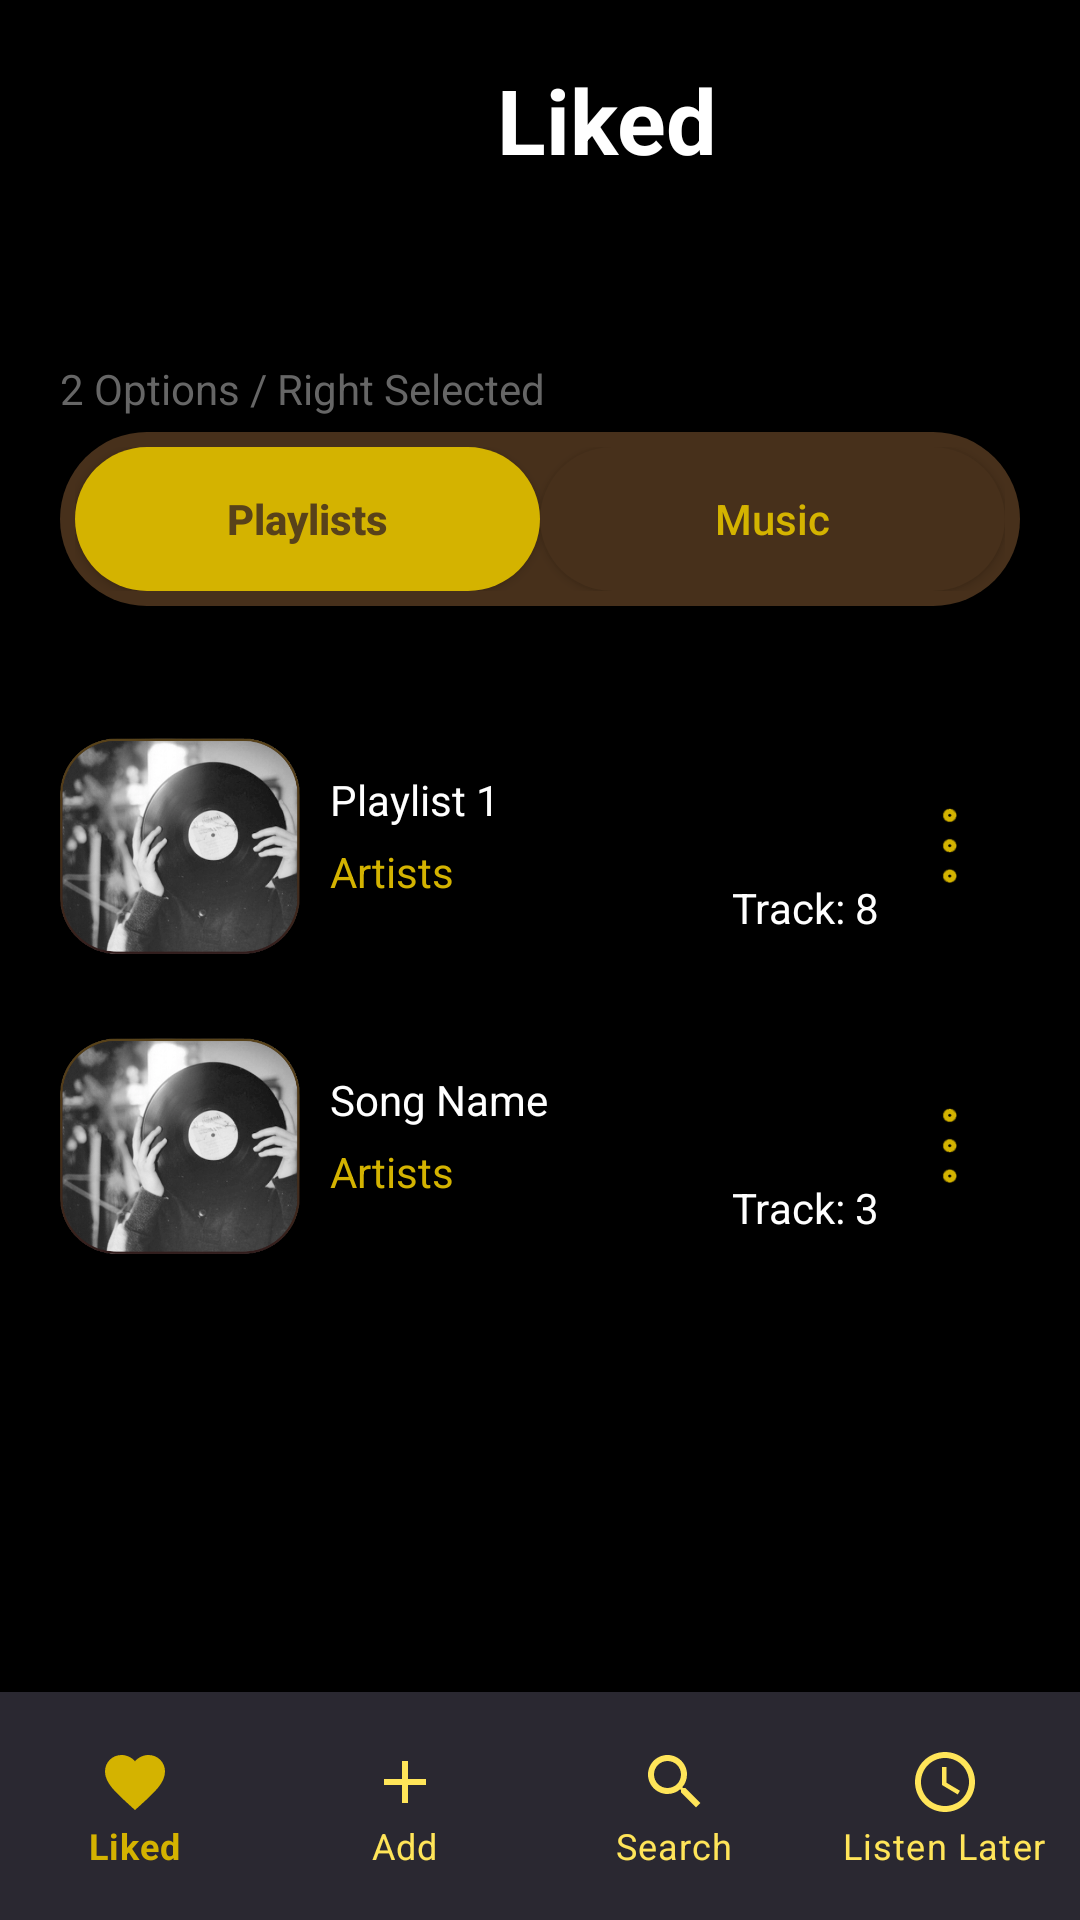

The Android layout XML behind this screen, and the referenced resources:
<!-- AndroidManifest.xml: application theme Theme.I192008_i192043 -->
<!-- res/layout/liked_playlist.xml -->
<?xml version="1.0" encoding="utf-8"?>
<RelativeLayout xmlns:android="http://schemas.android.com/apk/res/android"
    xmlns:app="http://schemas.android.com/apk/res-auto"
    xmlns:tools="http://schemas.android.com/tools"
    android:layout_width="match_parent"
    android:layout_height="match_parent"
    tools:context=".LikedPlaylist"
    android:background="@color/black"
    >
    <RelativeLayout
        android:paddingHorizontal="20dp"
        android:id="@+id/like_song"
        android:layout_width="match_parent"
        android:layout_height="80dp"

        >
        <ImageView
            android:layout_centerVertical="true"
            android:id="@+id/arrow_back"
            android:layout_width="45dp"
            android:layout_height="45dp"
            android:contentDescription="@string/menu_icon_desc"
            android:src="@drawable/back_icon" />

        <RelativeLayout
            android:layout_toEndOf="@+id/arrow_back"
            android:layout_width="match_parent"
            android:layout_height="match_parent"
            >

            <TextView
                android:layout_width="wrap_content"
                android:layout_height="wrap_content"
                android:layout_centerInParent="true"
                android:layout_marginStart="20dp"
                android:layout_marginBottom="5dp"
                android:text="@string/Like_song"
                android:textColor="@color/white"
                android:textSize="30sp"
                android:textStyle="bold" />
        </RelativeLayout>

    </RelativeLayout>

    <RelativeLayout
        android:id="@+id/toggle_menu"
        android:layout_width="match_parent"
        android:layout_height="wrap_content"
        android:layout_below="@id/like_song"
        android:layout_marginHorizontal="20dp"
        android:layout_marginTop="40dp">

        <TextView
            android:id="@+id/option_selected"
            android:layout_width="wrap_content"
            android:layout_height="wrap_content"
            android:layout_marginBottom="5dp"
            android:text="@string/option_selected"
            android:textColor="@color/silver_300"
            android:textSize="14sp" />

        <LinearLayout
            android:layout_width="match_parent"
            android:layout_height="wrap_content"
            android:layout_below="@id/option_selected"
            android:background="@drawable/brown_round_button"
            android:padding="5dp"
            android:weightSum="1">

            <ToggleButton
                android:background="@drawable/round_button"
                android:layout_width="0dp"
                android:layout_height="wrap_content"
                android:layout_gravity="start"
                android:layout_weight=".5"
                android:textAllCaps="false"
                android:textColor="@color/brown"
                android:textOff="@string/playlist"
                android:textOn="@string/playlist"
                android:textStyle="bold" />

            <ToggleButton
                android:textColor="@color/orange"
                android:background="@drawable/brown_round_button"
                android:layout_width="0dp"
                android:layout_height="wrap_content"
                android:layout_gravity="end"
                android:layout_weight=".5"
                android:text="@string/music"
                android:textAllCaps="false"
                android:textOff="@string/music"
                 />
        </LinearLayout>
    </RelativeLayout>

    <LinearLayout
        android:id="@+id/list_song_1"
        android:layout_marginHorizontal="20dp"
        android:layout_width="match_parent"
        android:layout_height="wrap_content"
        android:layout_below="@+id/toggle_menu"
        android:layout_marginTop="40dp"
        android:weightSum="1"
        android:baselineAligned="false">
        <RelativeLayout
            android:layout_weight=".7"
            android:layout_width="0dp"
            android:layout_height="80dp"
            >

            <ImageView
                android:id="@+id/artists_icon"
                android:layout_width="80dp"
                android:layout_height="wrap_content"
                android:contentDescription="@string/song_icon_desc"
                android:src="@drawable/song_icon" />

            <LinearLayout
                android:layout_marginStart="10dp"
                android:layout_toEndOf="@id/artists_icon"
                android:layout_width="wrap_content"
                android:layout_height="50dp"
                android:orientation="vertical"
                android:layout_centerInParent="true"
                >
                <TextView
                    android:layout_width="wrap_content"
                    android:layout_height="wrap_content"
                    android:text="@string/playlist_1"
                    android:textColor="@color/white"
                    />
                <TextView
                    android:layout_marginTop="5dp"
                    android:layout_width="wrap_content"
                    android:layout_height="wrap_content"
                    android:text="@string/artists"
                    android:textColor="@color/orange"
                    />

            </LinearLayout>
        </RelativeLayout>
        <RelativeLayout
            android:layout_weight=".3"
            android:layout_width="0dp"
            android:layout_height="match_parent"
            >

            <TextView
                android:id="@+id/time_elapse"
                android:layout_width="wrap_content"
                android:layout_height="wrap_content"
                android:layout_alignParentBottom="true"
                android:layout_marginBottom="10dp"
                android:text="@string/track_1"
                android:textColor="@color/white" />
            <ImageView
                android:contentDescription="@string/menu_icon_desc_1"
                android:layout_toEndOf="@+id/time_elapse"
                android:layout_alignParentEnd="true"
                android:layout_centerVertical="true"
                android:layout_width="25dp"
                android:layout_height="25dp"
                android:src="@drawable/menu_icon"
                />
        </RelativeLayout>
    </LinearLayout>
    <LinearLayout
        android:layout_marginHorizontal="20dp"
        android:layout_width="match_parent"
        android:layout_height="wrap_content"
        android:layout_below="@+id/list_song_1"
        android:layout_marginTop="20dp"
        android:weightSum="1"
        android:baselineAligned="false">

        <RelativeLayout
            android:layout_weight=".7"
            android:layout_width="0dp"
            android:layout_height="80dp"
            >

            <ImageView
                android:id="@+id/artists_icon_2"
                android:layout_width="80dp"
                android:layout_height="wrap_content"
                android:contentDescription="@string/song_icon_desc"
                android:src="@drawable/song_icon" />

            <LinearLayout
                android:layout_marginStart="10dp"
                android:layout_toEndOf="@id/artists_icon_2"
                android:layout_width="wrap_content"
                android:layout_height="50dp"
                android:orientation="vertical"
                android:layout_centerInParent="true"
                >
                <TextView
                    android:layout_width="wrap_content"
                    android:layout_height="wrap_content"
                    android:text="@string/song_name"
                    android:textColor="@color/white"
                    />
                <TextView
                    android:layout_marginTop="5dp"
                    android:layout_width="wrap_content"
                    android:layout_height="wrap_content"
                    android:text="@string/artists"
                    android:textColor="@color/orange"
                    />

            </LinearLayout>
        </RelativeLayout>
        <RelativeLayout
            android:layout_weight=".3"
            android:layout_width="0dp"
            android:layout_height="match_parent"
            >

            <TextView
                android:id="@+id/time_elapse_2"
                android:layout_width="wrap_content"
                android:layout_height="wrap_content"
                android:layout_alignParentBottom="true"
                android:layout_marginBottom="10dp"
                android:text="@string/track_2"
                android:textColor="@color/white" />
            <ImageView
                android:contentDescription="@string/menu_icon_desc_1"
                android:layout_toEndOf="@+id/time_elapse_2"
                android:layout_alignParentEnd="true"
                android:layout_centerVertical="true"
                android:layout_width="25dp"
                android:layout_height="25dp"
                android:src="@drawable/menu_icon"
                />
        </RelativeLayout>


    </LinearLayout>

    <com.google.android.material.bottomnavigation.BottomNavigationView
        android:layout_width="match_parent"
        android:layout_height="wrap_content"
        android:layout_alignParentBottom="true"
        android:background="@color/silver_lite"
        android:paddingVertical="10dp"
        app:itemIconTint="@drawable/state_selector"
        app:itemTextColor="@drawable/state_selector"
        app:labelVisibilityMode="labeled"
        app:menu="@menu/bottom_menu"
        android:id="@+id/bottom_menu"
        />
</RelativeLayout>
<!-- resources referenced by this layout -->
<resources>
  <color name="black">#FF000000</color>
  <color name="brown">#FF58421a</color>
  <color name="orange">#FFD4B300</color>
  <color name="silver_300">#FF666666</color>
  <color name="silver_lite">#FF2a2831</color>
  <color name="white">#FFFFFFFF</color>
  <!-- drawable brown_round_button (drawable-v24) -->
  <?xml version="1.0" encoding="utf-8"?>
  <shape xmlns:android="http://schemas.android.com/apk/res/android" android:shape="rectangle">
      <corners android:radius="50dp"/>
      <solid android:color="@color/brown_700" />
  </shape>
  <!-- drawable menu_icon: png bitmap (drawable-v24, 3986 bytes) -->
  <!-- drawable round_button (drawable-v24) -->
  <?xml version="1.0" encoding="utf-8"?>
  <shape xmlns:android="http://schemas.android.com/apk/res/android" android:shape="rectangle">
      <corners android:radius="50dp"/>
      <solid android:color="@color/orange" />
  </shape>
  <!-- drawable song_icon: png bitmap (drawable-v24, 144996 bytes) -->
  <!-- drawable state_selector (drawable-v24) -->
  <?xml version="1.0" encoding="utf-8"?>
  <selector xmlns:android="http://schemas.android.com/apk/res/android">
      <item
          android:state_selected="true"
          android:color="@color/orange"
          />
      <item
          android:state_selected="false"
          android:color="@color/orange_200"
          />
  </selector>
  <string name="Like_song">Liked</string>
  <string name="artists">Artists</string>
  <string name="menu_icon_desc">Menu Icon </string>
  <string name="menu_icon_desc_1">Menu Icon</string>
  <string name="music">Music</string>
  <string name="option_selected">2 Options / Right Selected</string>
  <string name="playlist">Playlists</string>
  <string name="playlist_1">Playlist 1</string>
  <string name="song_icon_desc">Song Icon</string>
  <string name="song_name">Song Name</string>
  <string name="track_1">Track: 8</string>
  <string name="track_2">Track: 3</string>
  <style name="Theme.I192008_i192043" parent="Theme.MaterialComponents.DayNight.NoActionBar">
          
          <item name="colorPrimary">@color/purple_500</item>
          <item name="colorPrimaryVariant">@color/purple_700</item>
          <item name="colorOnPrimary">@color/white</item>
          
          <item name="colorSecondary">@color/teal_200</item>
          <item name="colorSecondaryVariant">@color/teal_700</item>
          <item name="colorOnSecondary">@color/black</item>
          
          <item name="android:statusBarColor">?attr/colorPrimaryVariant</item>
          
      </style>
  <color name="brown_700">#FF47301b</color>
  <color name="orange_200">#FFffe559</color>
  <color name="purple_500">#FF6200EE</color>
  <color name="purple_700">#FF3700B3</color>
  <color name="teal_200">#FF03DAC5</color>
  <color name="teal_700">#FF018786</color>
</resources>
